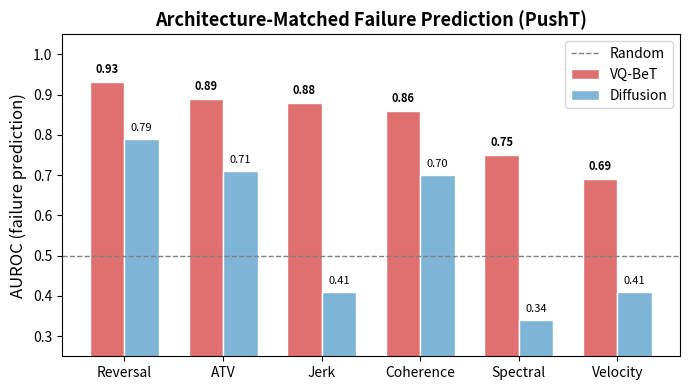

Recreate this plot in Python.
#!/usr/bin/env python3
"""Regenerate AUROC comparison figure without fabricated stall data."""
import matplotlib.pyplot as plt
import numpy as np

# Verified data from monitor_analysis.json
monitors = ['Reversal', 'ATV', 'Jerk', 'Coherence', 'Spectral', 'Velocity']
vqbet =    [0.93,       0.89,  0.88,  0.86,        0.75,       0.69]
diffusion = [0.79,       0.71,  0.41,  0.70,        0.34,       0.41]

x = np.arange(len(monitors))
width = 0.35

fig, ax = plt.subplots(figsize=(7, 4))
bars1 = ax.bar(x - width/2, vqbet, width, label='VQ-BeT', color='#E07070', edgecolor='white')
bars2 = ax.bar(x + width/2, diffusion, width, label='Diffusion', color='#7EB5D6', edgecolor='white')

ax.axhline(y=0.5, color='gray', linestyle='--', linewidth=1, label='Random')
ax.set_ylabel('AUROC (failure prediction)', fontsize=12)
ax.set_title('Architecture-Matched Failure Prediction (PushT)', fontsize=13, fontweight='bold')
ax.set_xticks(x)
ax.set_xticklabels(monitors, fontsize=10)
ax.legend(fontsize=10, loc='upper right')
ax.set_ylim(0.25, 1.05)

# Add value labels
for bar in bars1:
    ax.text(bar.get_x() + bar.get_width()/2., bar.get_height() + 0.015,
            f'{bar.get_height():.2f}', ha='center', va='bottom', fontsize=8, fontweight='bold')
for bar in bars2:
    ax.text(bar.get_x() + bar.get_width()/2., bar.get_height() + 0.015,
            f'{bar.get_height():.2f}', ha='center', va='bottom', fontsize=8)

plt.tight_layout()
plt.savefig('fig_auroc_comparison.pdf', dpi=300, bbox_inches='tight')
plt.savefig('fig_auroc_comparison.png', dpi=300, bbox_inches='tight')
print("Saved fig_auroc_comparison.pdf and .png")
